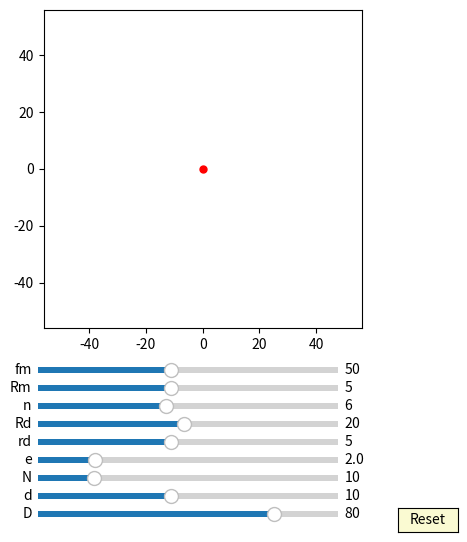

Recreate this plot in Python.
import numpy as np
import matplotlib.pyplot as plt
import matplotlib.animation as animation
from matplotlib.widgets import Slider, Button
#plt.rcParams['animation.ffmpeg_path'] = 'D:/portableSoftware/ShareX/ShareX/Tools/ffmpeg.exe'

interval = 50 # ms, time between animation frames

fig, ax = plt.subplots(figsize=(6,6))
plt.subplots_adjust(left=0.15, bottom=0.35)

ax.set_aspect('equal')
plt.xlim(-1.4*40,1.4*40)
plt.ylim(-1.4*40,1.4*40)
#plt.grid()
t = np.linspace(0, 2*np.pi, 4000)
delta = 1


## draw pin
num_pins = 61
pins = [ax.plot([], [], 'r-')[0] for n in range(num_pins)]

def draw_pin_init():
    for p in pins:
        p.set_data([0], [0])

def pin_update(e, n,d,D,phis):
    for i in range(int(n)):    
        xa = (d/2*np.sin(t)+ D/2*np.cos(2*i*np.pi/n))
        ya = (d/2*np.cos(t) + D/2*np.sin(2*i*np.pi/n))

        x = (xa )*np.cos(-phis/(n)+np.pi/(n))-(ya )*np.sin(-phis/(n)+np.pi/(n))  + e*np.cos(phis)
        y = (xa )*np.sin(-phis/(n)+np.pi/(n))+(ya )*np.cos(-phis/(n)+np.pi/(n))  + e*np.sin(phis)
        pins[i].set_data(x,y)    


## draw inner_pin
num_inner_pins = 10
inner_pins = [ax.plot([], [], 'g-')[0] for n in range(num_inner_pins)]

def draw_inner_pin_init():
    for p in inner_pins:
        p.set_data([0], [0])

def inner_pin_update(n,N,rd,Rd,phi):
    for i in range(int(n)):    
        x = (rd*np.sin(t)+ Rd*np.cos(2*i*np.pi/n))*np.cos(-phi/(N-1)) - (rd*np.cos(t) + Rd*np.sin(2*i*np.pi/n))*np.sin(-phi/(N-1))
        y = (rd*np.sin(t)+ Rd*np.cos(2*i*np.pi/n))*np.sin(-phi/(N-1)) + (rd*np.cos(t) + Rd*np.sin(2*i*np.pi/n))*np.cos(-phi/(N-1))
        inner_pins[i].set_data(x,y)

## draw drive_pin
d0, = ax.plot([0],[0],'k-')

def drive_pin_update(r):
    x = r*np.sin(t)
    y = r*np.cos(t)
    d0.set_data(x,y)


#inner circle:
num_inner_circles = 10
inner_circles = [ax.plot([], [], 'r-')[0] for n in range(num_inner_circles)]

def draw_inner_circle_init():
    for p in inner_circles:
        p.set_data([0], [0])

def update_inner_circle(e,n,N,rd,Rd, phi):
    for i in range(int(n)):
        x = ((rd+e)*np.cos(t)+Rd*np.cos(2*i*np.pi/n))*np.cos(-phi/(N-1)) - ((rd+e)*np.sin(t)+Rd*np.sin(2*i*np.pi/n))*np.sin(-phi/(N-1)) + e*np.cos(phi)
        y = ((rd+e)*np.cos(t)+Rd*np.cos(2*i*np.pi/n))*np.sin(-phi/(N-1)) + ((rd+e)*np.sin(t)+Rd*np.sin(2*i*np.pi/n))*np.cos(-phi/(N-1)) + e*np.sin(phi)
        inner_circles[i].set_data(x,y)
 
##inner pinA:
inner_pinA, = ax.plot([0],[0],'r-')
dotA, = ax.plot([0],[0], 'ro', ms=5)

def update_inner_pinA(e,Rm, phi):
    x = (Rm+e)*np.cos(t)+e*np.cos(phi)
    y = (Rm+e)*np.sin(t)+e*np.sin(phi)
    inner_pinA.set_data(x,y)
    
    x1 = (Rm+e)*np.cos(phi)+e*np.cos(phi)
    y1 = (Rm+e)*np.sin(phi)+e*np.sin(phi)
    dotA.set_data(x1, y1)


##inner pinC:
inner_pinC, = ax.plot([0],[0],'r-.')

def update_inner_pinC(e,D, N, phi):
    x = (D/2)*np.cos(t)*np.cos(-phi/(N)) - (D/2)*np.sin(t)*np.sin(-phi/(N)) +e*np.cos(phi)
    y = (D/2)*np.cos(t)*np.sin(-phi/(N)) + (D/2)*np.sin(t)*np.cos(-phi/(N)) +e*np.sin(phi)
    inner_pinC.set_data(x,y)


##ehypocycloidD:
ehypocycloidD, = ax.plot([0],[0],'b-')

def update_ehypocycloidD(e,n,D,d, phis):
    RD=D/2
    rd=d/2
    rc = (n+1)*(RD/n)
    rm = (RD/n)
    xa = (rc-rm)*np.cos(t)+e*np.cos((rc-rm)/rm*t)
    ya = (rc-rm)*np.sin(t)-e*np.sin((rc-rm)/rm*t)

    dxa = (rc-rm)*(-np.sin(t)-(e/rm)*np.sin((rc-rm)/rm*t))
    dya = (rc-rm)*(np.cos(t)-(e/rm)*np.cos((rc-rm)/rm*t))

    x = (xa - (rd)/np.sqrt(dxa**2 + dya**2)*(-dya))*np.cos( np.pi/(n+1)) - (ya - (rd)/np.sqrt(dxa**2 + dya**2)*dxa)*np.sin( np.pi/(n+1)) 
    y = (xa - (rd)/np.sqrt(dxa**2 + dya**2)*(-dya))*np.sin( np.pi/(n+1)) + (ya - (rd)/np.sqrt(dxa**2 + dya**2)*dxa)*np.cos( np.pi/(n+1))
    ehypocycloidD.set_data(x,y)


axcolor = 'lightgoldenrodyellow'

ax_fm = plt.axes([0.25, 0.27, 0.5, 0.02], facecolor=axcolor)
ax_Rm = plt.axes([0.25, 0.24, 0.5, 0.02], facecolor=axcolor)
ax_n = plt.axes([0.25, 0.21, 0.5, 0.02], facecolor=axcolor)
ax_Rd = plt.axes([0.25, 0.18, 0.5, 0.02], facecolor=axcolor)
ax_rd = plt.axes([0.25, 0.15, 0.5, 0.02], facecolor=axcolor)
ax_e = plt.axes([0.25, 0.12, 0.5, 0.02], facecolor=axcolor)
ax_N = plt.axes([0.25, 0.09, 0.5, 0.02], facecolor=axcolor)
ax_d = plt.axes([0.25, 0.06, 0.5, 0.02], facecolor=axcolor)
ax_D = plt.axes([0.25, 0.03, 0.5, 0.02], facecolor=axcolor)

sli_fm = Slider(ax_fm, 'fm', 10, 100, valinit=50, valstep=delta)
sli_Rm = Slider(ax_Rm, 'Rm', 1, 10, valinit=5, valstep=delta)
sli_n = Slider(ax_n, 'n', 3, 10, valinit=6, valstep=delta)
sli_Rd = Slider(ax_Rd, 'Rd', 1, 40, valinit=20, valstep=delta)
sli_rd = Slider(ax_rd, 'rd', 1, 10, valinit=5, valstep=delta)
sli_e = Slider(ax_e, 'e', 0.1, 10, valinit=2, valstep=delta/10)
sli_N = Slider(ax_N, 'N', 3, 40, valinit=10, valstep=delta)
sli_d = Slider(ax_d, 'd', 2, 20, valinit=10,valstep=delta)
sli_D = Slider(ax_D, 'D', 5, 100, valinit=80,valstep=delta)

def update(val):
    sfm = sli_Rm.val
    sRm = sli_Rm.val
    sRd = sli_Rd.val
    sn = sli_n.val
    srd = sli_rd.val    
    se = sli_e.val
    sN = sli_N.val
    sd = sli_d.val
    sD = sli_D.val
    ax.set_xlim(-1.4*0.5*sD,1.4*0.5*sD)
    ax.set_ylim(-1.4*0.5*sD,1.4*0.5*sD)



sli_fm.on_changed(update)
sli_Rm.on_changed(update)
sli_Rd.on_changed(update)
sli_n.on_changed(update)
sli_rd.on_changed(update)
sli_e.on_changed(update)
sli_N.on_changed(update)
sli_d.on_changed(update)
sli_D.on_changed(update)

resetax = plt.axes([0.85, 0.01, 0.1, 0.04])
button = Button(resetax, 'Reset', color=axcolor, hovercolor='0.975')

def reset(event):
    sli_fm.reset()    
    sli_Rm.reset()
    sli_n.reset()
    sli_rd.reset()
    sli_Rd.reset()    
    sli_e.reset()
    sli_N.reset()
    sli_d.reset()
    sli_D.reset()

button.on_clicked(reset)

def animate(frame):
    sfm = sli_fm.val
    sRm = sli_Rm.val
    sRd = sli_Rd.val
    sn = sli_n.val
    srd = sli_rd.val    
    se = sli_e.val
    sN = sli_N.val
    sd = sli_d.val
    sD = sli_D.val
    frame = frame+1
    phi = 2*np.pi*frame/sfm


    draw_pin_init()
    draw_inner_pin_init()
    draw_inner_circle_init()
    pin_update(se,sN,sd,sD,phi)
    update_inner_pinA(se,sRm, phi)

    inner_pin_update(sn,sN,srd,sRd,phi)
    drive_pin_update(sRm)
    update_inner_circle(se,sn,sN,srd,sRd, phi)


    update_ehypocycloidD(se,sN,sD,sd, phi)
    update_inner_pinC(se,sD,sN, phi)

    fig.canvas.draw_idle()



ani = animation.FuncAnimation(fig, animate,frames=sli_fm.val*(sli_N.val-1), interval=interval)
dpi=100
##un-comment the next line, if you want to save the animation as gif:
#hypo.animation.save('myhypocycloid.gif', writer='pillow', fps=10, dpi=75)
#ani.save('myGUI1.mp4', writer="ffmpeg",dpi=dpi)
plt.show()
